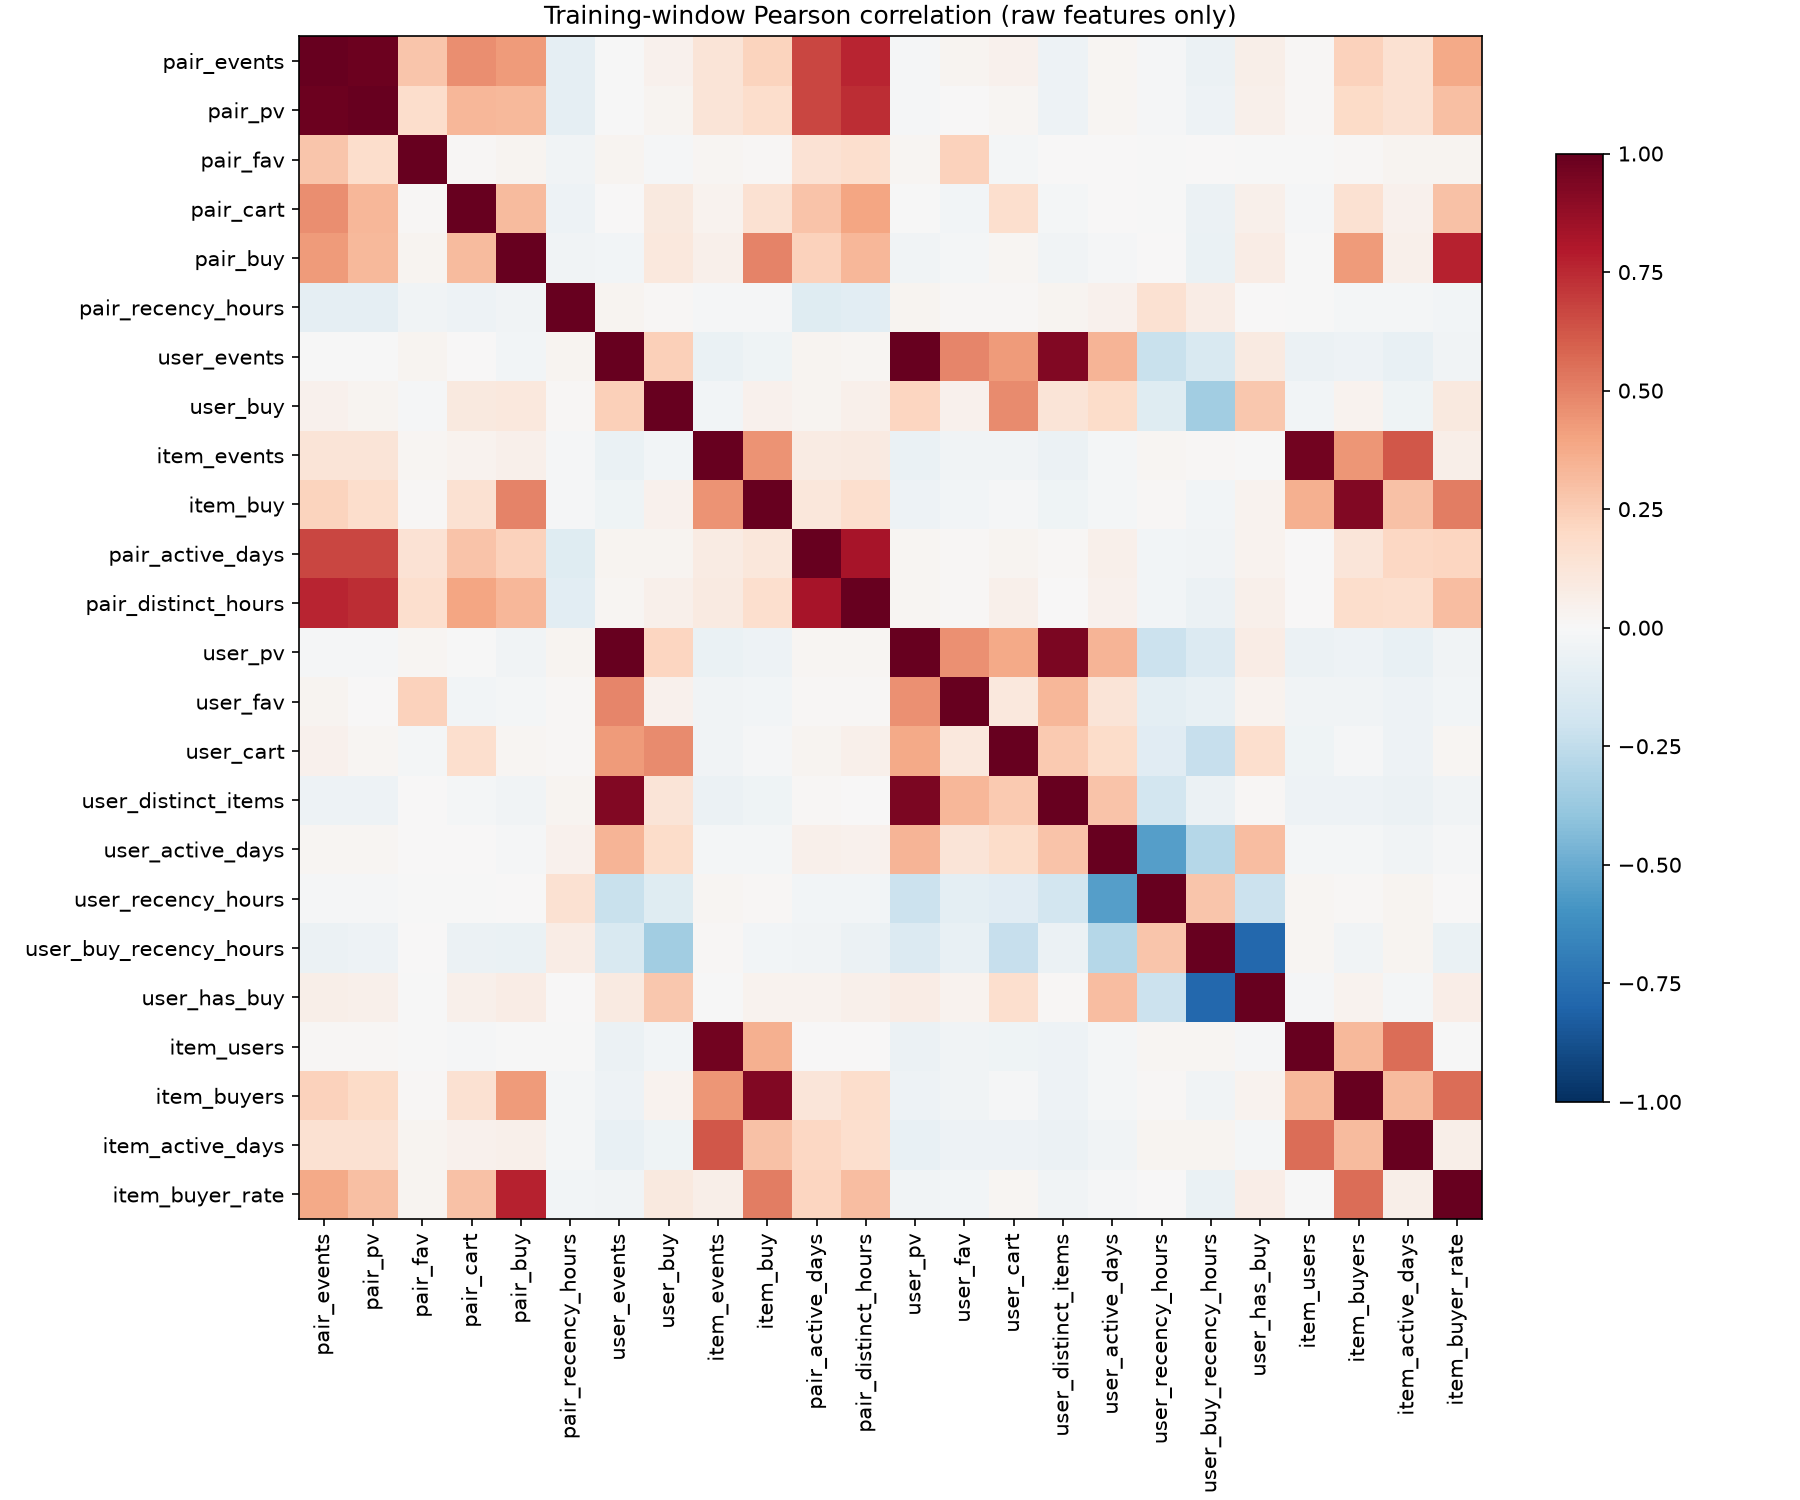

Source data for this figure (header and first rows):
, pair_events, pair_pv, pair_fav, pair_cart, pair_buy, pair_recency_hours, user_events, user_buy, item_events, item_buy, pair_active_days, pair_distinct_hours, user_pv, user_fav, user_cart, user_distinct_items, user_active_days, user_recency_hours, user_buy_recency_hours, user_has_buy, item_users, item_buyers, item_active_days
pair_events, 1.0, 0.9786, 0.274, 0.4674, 0.427, -0.09176, -0.005878, 0.04646, 0.1251, 0.2228, 0.665, 0.7591, -0.01019, 0.02572, 0.0412, -0.04872, 0.01916, -0.01074, -0.0578, 0.05771, 0.00983, 0.2284, 0.1498
pair_pv, 0.9786, 1.0, 0.1787, 0.3304, 0.3244, -0.08892, -0.007672, 0.02661, 0.1282, 0.174, 0.6653, 0.7412, -0.009682, 0.006617, 0.01877, -0.04961, 0.02145, -0.01103, -0.0489, 0.04993, 0.01491, 0.188, 0.1538
pair_fav, 0.274, 0.1787, 1.0, 0.009899, 0.02733, -0.03176, 0.0294, -0.009455, 0.02255, 0.01073, 0.1412, 0.1678, 0.02016, 0.2322, -0.0208, 0.005467, 3.0813468489352664e-06, -0.007255, 0.0007413, -0.005234, -0.007764, 0.01219, 0.02936
pair_cart, 0.4674, 0.3304, 0.009899, 1.0, 0.3157, -0.04702, 0.001336, 0.09694, 0.03641, 0.1549, 0.2879, 0.3922, -0.007178, -0.02939, 0.171, -0.01884, 0.007432, -0.004162, -0.05837, 0.05351, -0.01556, 0.1516, 0.04654
pair_buy, 0.427, 0.3244, 0.02733, 0.3157, 1.0, -0.03294, -0.02857, 0.1075, 0.04819, 0.497, 0.2312, 0.3289, -0.03132, -0.02133, 0.02165, -0.03161, -0.008702, 0.004267, -0.06821, 0.07072, -0.001495, 0.4261, 0.0471
pair_recency_hours, -0.09176, -0.08892, -0.03176, -0.04702, -0.03294, 1.0, 0.02598, 0.01001, -0.01006, -0.01428, -0.1206, -0.1046, 0.02611, 0.008953, 0.01021, 0.02957, 0.04413, 0.1547, 0.07304, 0.002559, -0.0009215, -0.01676, -0.02306
user_events, -0.005878, -0.007672, 0.0294, 0.001336, -0.02857, 0.02598, 1.0, 0.2393, -0.06559, -0.04616, 0.02446, 0.02114, 0.9979, 0.4905, 0.4231, 0.9261, 0.3412, -0.2191, -0.1534, 0.08804, -0.06203, -0.05166, -0.07414
user_buy, 0.04646, 0.02661, -0.009455, 0.09694, 0.1075, 0.01001, 0.2393, 1.0, -0.02578, 0.04251, 0.02934, 0.0513, 0.2113, 0.04578, 0.4744, 0.1319, 0.1816, -0.1183, -0.3452, 0.2719, -0.02987, 0.03738, -0.04105
item_events, 0.1251, 0.1282, 0.02255, 0.03641, 0.04819, -0.01006, -0.06559, -0.02578, 1.0, 0.4531, 0.08053, 0.08701, -0.06466, -0.03599, -0.037, -0.05975, -0.01666, 0.01997, 0.01092, -0.005194, 0.9655, 0.4393, 0.6174
item_buy, 0.2228, 0.174, 0.01073, 0.1549, 0.497, -0.01428, -0.04616, 0.04251, 0.4531, 1.0, 0.1167, 0.1643, -0.04699, -0.02917, -0.007968, -0.04258, -0.01756, 0.01259, -0.03023, 0.03427, 0.352, 0.9239, 0.296
pair_active_days, 0.665, 0.6653, 0.1412, 0.2879, 0.2312, -0.1206, 0.02446, 0.02934, 0.08053, 0.1167, 1.0, 0.8277, 0.02315, 0.01503, 0.02598, 0.008071, 0.0501, -0.0263, -0.0378, 0.03519, 0.006093, 0.1242, 0.2055
pair_distinct_hours, 0.7591, 0.7412, 0.1678, 0.3922, 0.3289, -0.1046, 0.02114, 0.0513, 0.08701, 0.1643, 0.8277, 1.0, 0.01817, 0.01236, 0.0524, 0.0001007, 0.04356, -0.02485, -0.0549, 0.05117, 0.002001, 0.173, 0.1706
user_pv, -0.01019, -0.009682, 0.02016, -0.007178, -0.03132, 0.02611, 0.9979, 0.2113, -0.06466, -0.04699, 0.02315, 0.01817, 1.0, 0.457, 0.3802, 0.9382, 0.3391, -0.2173, -0.1406, 0.07812, -0.06071, -0.05238, -0.07201
user_fav, 0.02572, 0.006617, 0.2322, -0.02939, -0.02133, 0.008953, 0.4905, 0.04578, -0.03599, -0.02917, 0.01503, 0.01236, 0.457, 1.0, 0.1048, 0.3341, 0.129, -0.0972, -0.07794, 0.03817, -0.03659, -0.03216, -0.04741
user_cart, 0.0412, 0.01877, -0.0208, 0.171, 0.02165, 0.01021, 0.4231, 0.4744, -0.037, -0.007968, 0.02598, 0.0524, 0.3802, 0.1048, 1.0, 0.2602, 0.1844, -0.1127, -0.2283, 0.1696, -0.03962, -0.01118, -0.05312
user_distinct_items, -0.04872, -0.04961, 0.005467, -0.01884, -0.03161, 0.02957, 0.9261, 0.1319, -0.05975, -0.04258, 0.008071, 0.0001007, 0.9382, 0.3341, 0.2602, 1.0, 0.2813, -0.184, -0.06156, 0.01034, -0.05198, -0.04727, -0.06078
user_active_days, 0.01916, 0.02145, 3.0813468489352664e-06, 0.007432, -0.008702, 0.04413, 0.3412, 0.1816, -0.01666, -0.01756, 0.0501, 0.04356, 0.3391, 0.129, 0.1844, 0.2813, 1.0, -0.5478, -0.2879, 0.3048, -0.01773, -0.02077, -0.0337
user_recency_hours, -0.01074, -0.01103, -0.007255, -0.004162, 0.004267, 0.1547, -0.2191, -0.1183, 0.01997, 0.01259, -0.0263, -0.02485, -0.2173, -0.0972, -0.1127, -0.184, -0.5478, 1.0, 0.28, -0.2118, 0.02015, 0.01409, 0.02929
user_buy_recency_hours, -0.0578, -0.0489, 0.0007413, -0.05837, -0.06821, 0.07304, -0.1534, -0.3452, 0.01092, -0.03023, -0.0378, -0.0549, -0.1406, -0.07794, -0.2283, -0.06156, -0.2879, 0.28, 1.0, -0.786, 0.01758, -0.03268, 0.02409
user_has_buy, 0.05771, 0.04993, -0.005234, 0.05351, 0.07072, 0.002559, 0.08804, 0.2719, -0.005194, 0.03427, 0.03519, 0.05117, 0.07812, 0.03817, 0.1696, 0.01034, 0.3048, -0.2118, -0.786, 1.0, -0.01231, 0.03745, -0.01826
item_users, 0.00983, 0.01491, -0.007764, -0.01556, -0.001495, -0.0009215, -0.06203, -0.02987, 0.9655, 0.352, 0.006093, 0.002001, -0.06071, -0.03659, -0.03962, -0.05198, -0.01773, 0.02015, 0.01758, -0.01231, 1.0, 0.3231, 0.5611
item_buyers, 0.2284, 0.188, 0.01219, 0.1516, 0.4261, -0.01676, -0.05166, 0.03738, 0.4393, 0.9239, 0.1242, 0.173, -0.05238, -0.03216, -0.01118, -0.04727, -0.02077, 0.01409, -0.03268, 0.03745, 0.3231, 1.0, 0.3164
item_active_days, 0.1498, 0.1538, 0.02936, 0.04654, 0.0471, -0.02306, -0.07414, -0.04105, 0.6174, 0.296, 0.2055, 0.1706, -0.07201, -0.04741, -0.05312, -0.06078, -0.0337, 0.02929, 0.02409, -0.01826, 0.5611, 0.3164, 1.0
item_buyer_rate, 0.3804, 0.2992, 0.02584, 0.2957, 0.768, -0.03033, -0.03466, 0.1008, 0.05837, 0.5079, 0.2142, 0.3067, -0.03729, -0.02488, 0.01883, -0.03658, -0.01135, 0.006214, -0.06671, 0.06995, -0.002254, 0.5567, 0.06008
